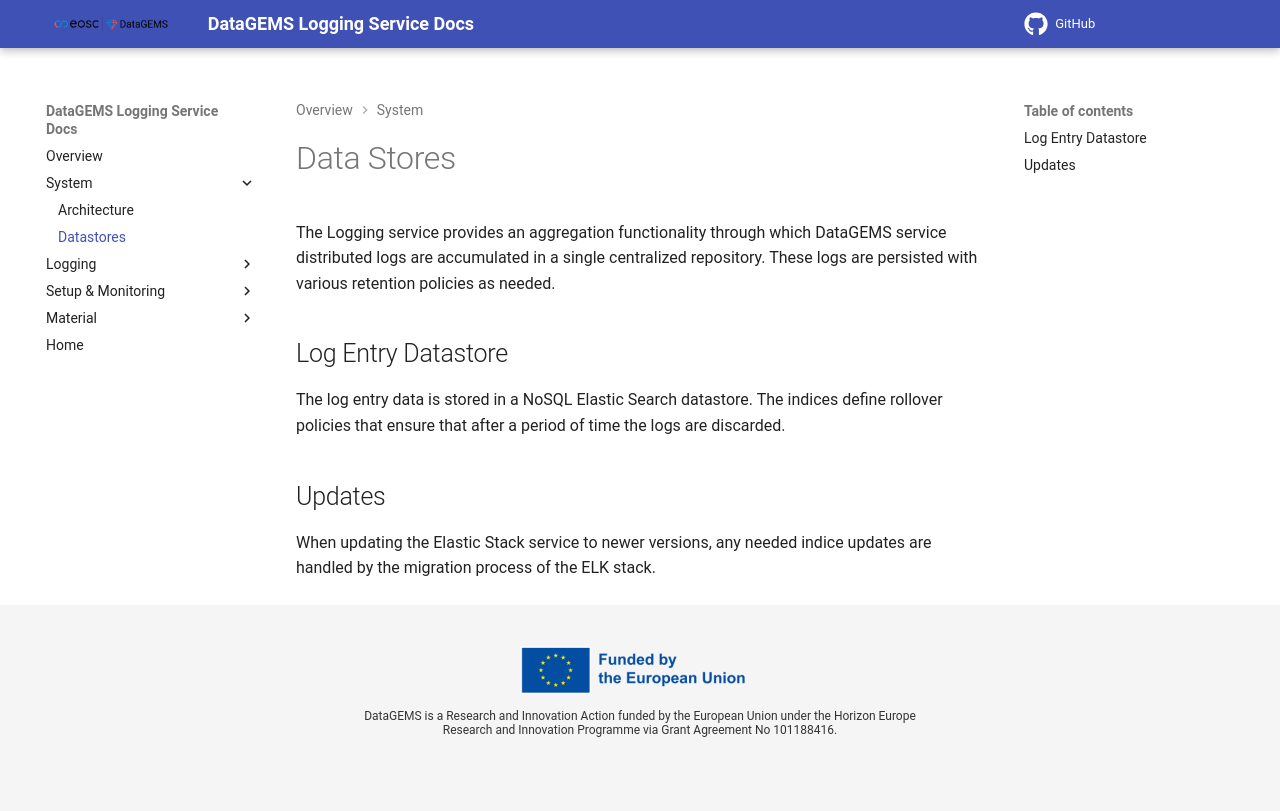

repository: datagems-eosc/dg-logging · page: v0.0/datastore/index.html · generator: mkdocs

# Data Stores

The Logging service provides an aggregation functionality through which DataGEMS service distributed logs are accumulated in a single centralized repository. These logs are persisted with various retention policies as needed.

## Log Entry Datastore

The log entry data is stored in a NoSQL Elastic Search datastore. The indices define rollover policies that ensure that after a period of time the logs are discarded.

## Updates

When updating the Elastic Stack service to newer versions, any needed indice updates are handled by the migration process of the ELK stack.
